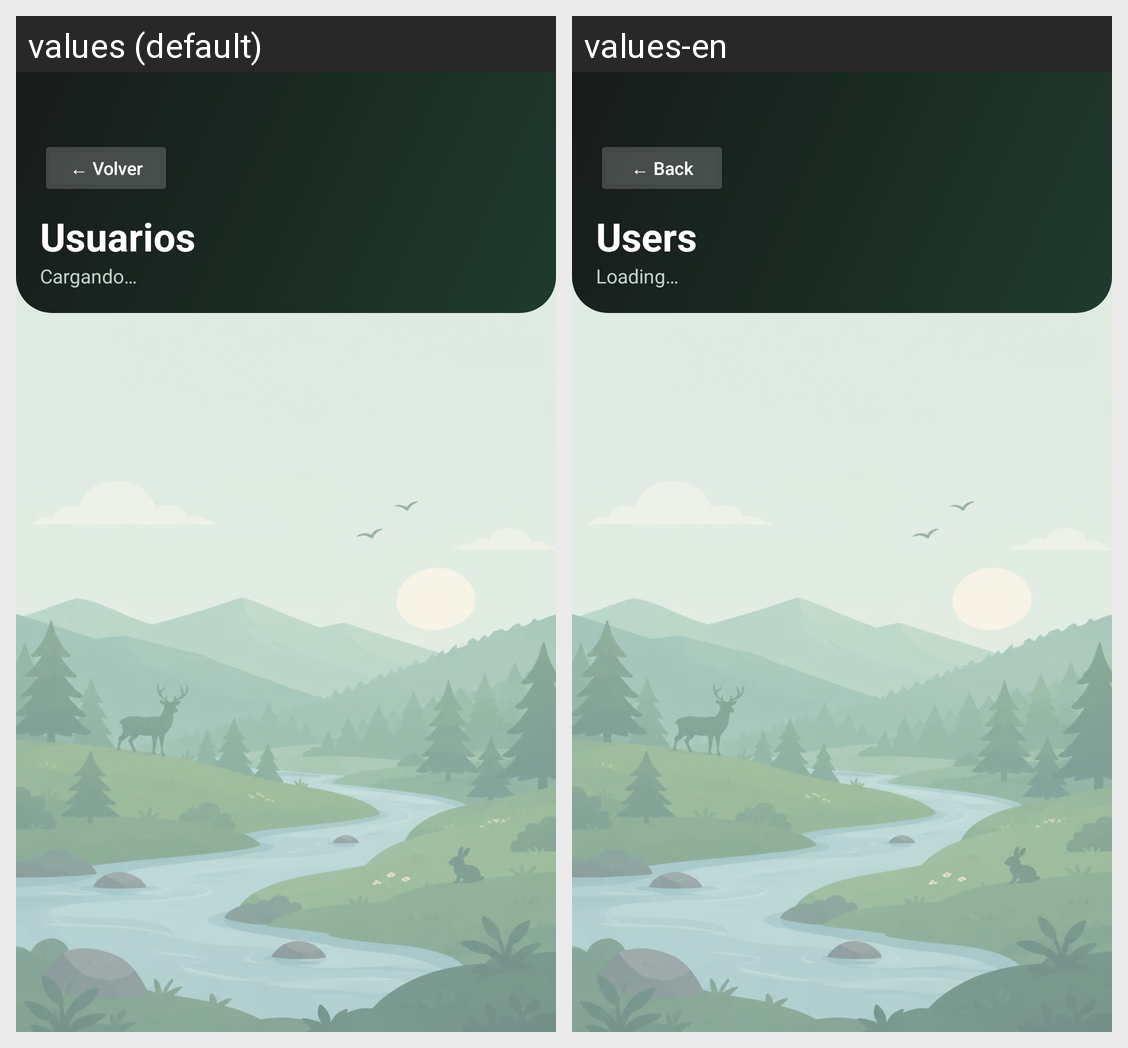

Strings drawn on this Android screen and how each of the app's shown locales translates them:
Android screen res/layout/activity_usuarios.xml rendered under 2 locales, left to right: values (default), values-en. Device: Nexus 5 (rendered at 1080×1920; each locale shown at half size, 540×960, under a caption strip naming it); theme Theme.RunGuide.
Strings drawn on this screen, with the default value and each locale's value (text and hints the layout hard-codes, and strings that could not be matched under every locale, appear in the picture but are not listed):

volver
  values: ← Volver
  values-en: ← Back

usuarios_2
  values: Usuarios
  values-en: Users

cargando
  values: Cargando…
  values-en: Loading…
